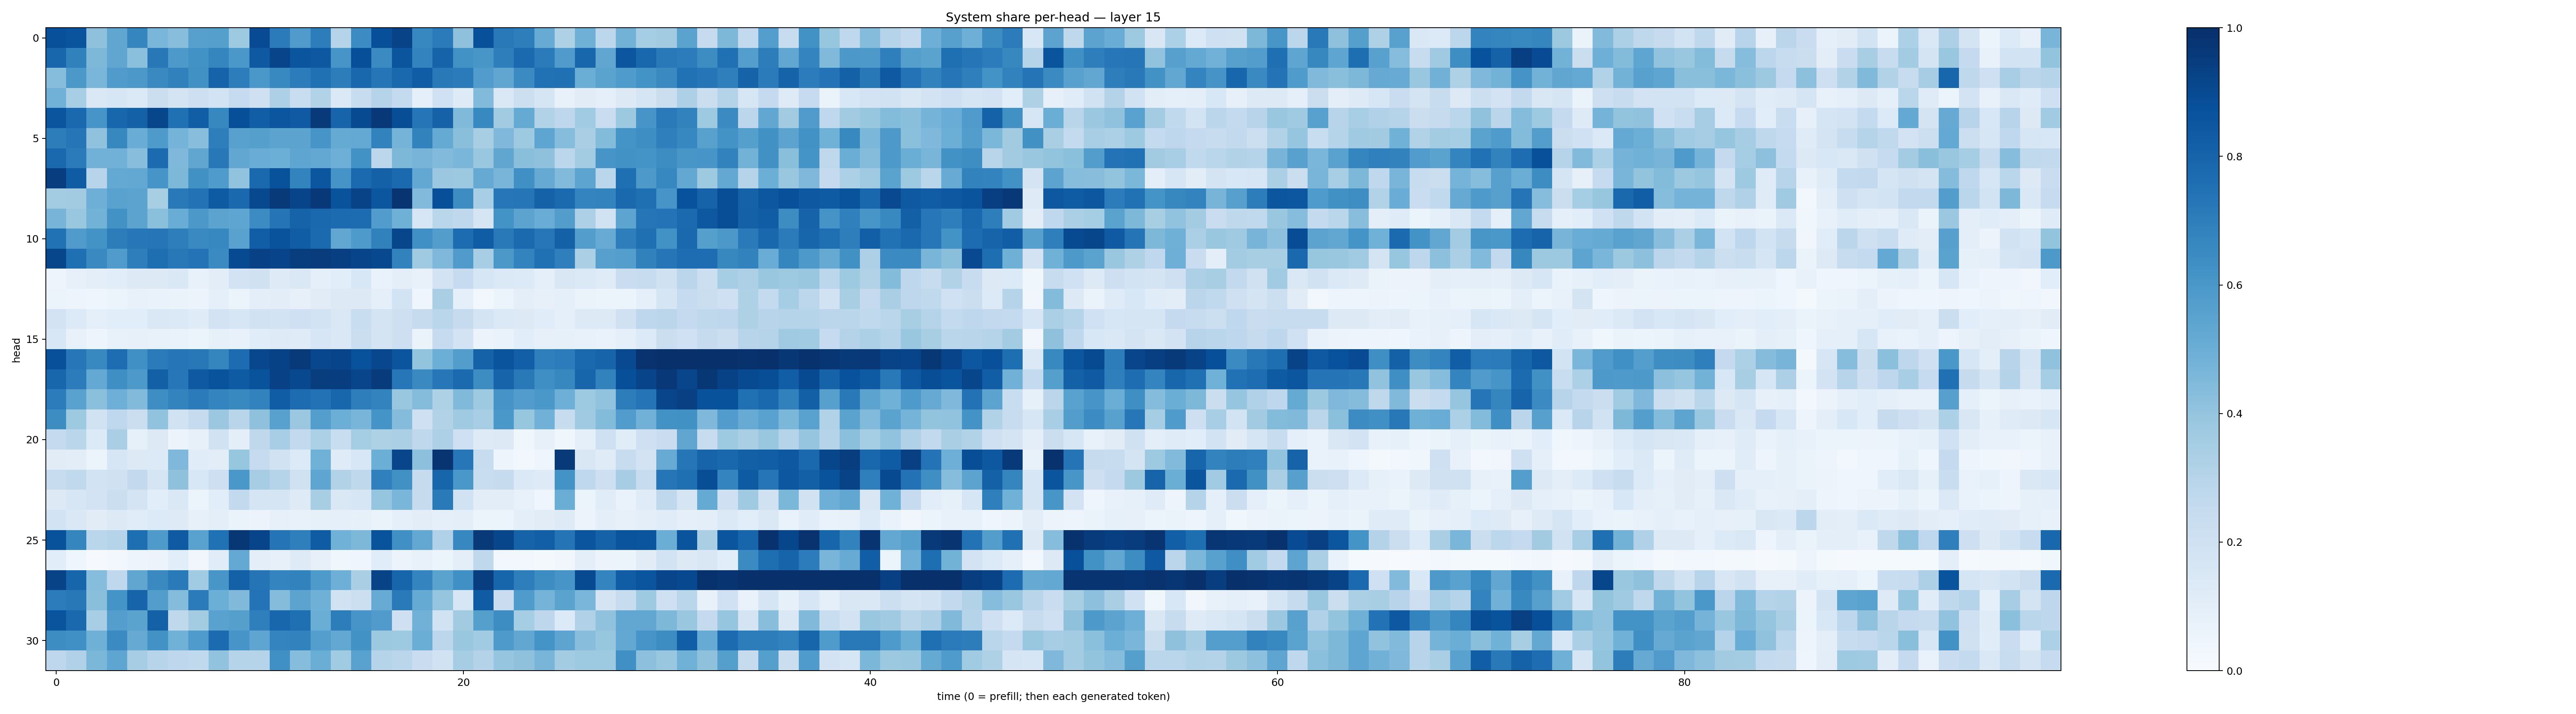

Values plotted in this chart, from the file beside it:
0.8765363, 0.8606275, 0.4113558, 0.53232986, 0.668953, 0.4636657, 0.42692235, 0.5620165, 0.5630741, 0.3723535, 0.89147973, 0.7081875, 0.5812454, 0.70207, 0.30087447, 0.64599144, 0.882678, 0.9240445, 0.666177, 0.7093247, 0.41396037, 0.8785157, 0.7148982, 0.69663423
0.7902, 0.6858, 0.4549, 0.5333, 0.4183, 0.7223, 0.5907, 0.6229, 0.6681, 0.5995, 0.8419, 0.9201, 0.8565, 0.8449, 0.6071, 0.8819, 0.649, 0.8584, 0.6787, 0.8023, 0.6235, 0.603, 0.6982, 0.7763
0.4318, 0.5959, 0.4613, 0.5798, 0.5973, 0.6539, 0.6838, 0.6268, 0.8035, 0.7024, 0.6005, 0.6597, 0.7049, 0.7503, 0.7025, 0.7885, 0.7303, 0.7806, 0.8261, 0.7157, 0.7097, 0.5759, 0.5328, 0.6523
0.4814, 0.3449, 0.1451, 0.1573, 0.1402, 0.2252, 0.1761, 0.2147, 0.1868, 0.2474, 0.2058, 0.3258, 0.2317, 0.3108, 0.1369, 0.2356, 0.3037, 0.2543, 0.08836, 0.2021, 0.1239, 0.4425, 0.1469, 0.2177
0.8567, 0.7826, 0.6056, 0.7892, 0.8093, 0.914, 0.7501, 0.8209, 0.6626, 0.8822, 0.8229, 0.8522, 0.8387, 0.9579, 0.7974, 0.8967, 0.9677, 0.8859, 0.73, 0.8056, 0.4468, 0.6566, 0.3625, 0.5177
0.7012, 0.7322, 0.4067, 0.6609, 0.5066, 0.5873, 0.4729, 0.4263, 0.697, 0.5578, 0.5641, 0.5456, 0.5451, 0.6075, 0.5166, 0.5224, 0.6818, 0.4738, 0.6798, 0.5183, 0.4219, 0.3428, 0.45, 0.3737
0.7778, 0.708, 0.4822, 0.482, 0.4271, 0.7726, 0.4514, 0.5335, 0.7191, 0.5284, 0.5077, 0.4997, 0.5367, 0.5257, 0.4945, 0.6233, 0.2781, 0.4545, 0.4723, 0.4421, 0.461, 0.3885, 0.5349, 0.423
0.9447, 0.8291, 0.2958, 0.5211, 0.5243, 0.6058, 0.4559, 0.6266, 0.5842, 0.4055, 0.7785, 0.8702, 0.6771, 0.8542, 0.6126, 0.7739, 0.8124, 0.7768, 0.5257, 0.3793, 0.3779, 0.5154, 0.4658, 0.631
0.3588, 0.3627, 0.4928, 0.5535, 0.5462, 0.3436, 0.7157, 0.7455, 0.8354, 0.7825, 0.9035, 0.9586, 0.9202, 0.9663, 0.8635, 0.9219, 0.8542, 0.9827, 0.4453, 0.8801, 0.6419, 0.3448, 0.7232, 0.7291
0.469, 0.3828, 0.4779, 0.6243, 0.5433, 0.4218, 0.5073, 0.5952, 0.5436, 0.5385, 0.6463, 0.7366, 0.8035, 0.7834, 0.7705, 0.7666, 0.5758, 0.4899, 0.1639, 0.2882, 0.2726, 0.1663, 0.6209, 0.5461
0.7492, 0.5808, 0.6192, 0.7025, 0.7237, 0.7282, 0.6954, 0.654, 0.6644, 0.5536, 0.8213, 0.8658, 0.8257, 0.7758, 0.5282, 0.5881, 0.6854, 0.9135, 0.6289, 0.573, 0.7667, 0.8274, 0.7149, 0.7758
0.9102, 0.7541, 0.6561, 0.5788, 0.6965, 0.7584, 0.7194, 0.7396, 0.6517, 0.8968, 0.9316, 0.9215, 0.9481, 0.9519, 0.9405, 0.9208, 0.9041, 0.6825, 0.3674, 0.4518, 0.5805, 0.3443, 0.5944, 0.6771
0.04917, 0.08028, 0.09941, 0.1094, 0.1252, 0.1321, 0.1447, 0.07411, 0.1047, 0.1801, 0.198, 0.1231, 0.1461, 0.09177, 0.1055, 0.1525, 0.06798, 0.0938, 0.07173, 0.1834, 0.2474, 0.1612, 0.1403, 0.133
0.05171, 0.04941, 0.04074, 0.06066, 0.07295, 0.0667, 0.06568, 0.05574, 0.08934, 0.06076, 0.1002, 0.1032, 0.07943, 0.1105, 0.1287, 0.1281, 0.08754, 0.1847, 0.04287, 0.336, 0.09177, 0.02421, 0.06163, 0.09442
0.1821, 0.1337, 0.09247, 0.1086, 0.1073, 0.1411, 0.1377, 0.12, 0.1809, 0.1623, 0.1896, 0.1847, 0.2088, 0.1838, 0.1415, 0.2337, 0.1744, 0.2147, 0.2423, 0.2872, 0.2423, 0.1757, 0.1385, 0.1263
0.1549, 0.07128, 0.04845, 0.07726, 0.08022, 0.07273, 0.0683, 0.05465, 0.08513, 0.07652, 0.1149, 0.123, 0.1176, 0.1598, 0.1481, 0.2212, 0.172, 0.2126, 0.06619, 0.2479, 0.1802, 0.05549, 0.06932, 0.1057
0.8781, 0.7239, 0.6575, 0.7628, 0.6311, 0.7101, 0.7292, 0.7216, 0.668, 0.7671, 0.9093, 0.929, 0.9589, 0.9087, 0.9216, 0.8677, 0.9078, 0.8588, 0.3987, 0.4962, 0.5704, 0.8074, 0.8597, 0.8165
0.7928, 0.7052, 0.5232, 0.636, 0.5933, 0.8159, 0.7241, 0.8414, 0.8642, 0.8333, 0.8653, 0.9331, 0.9061, 0.9469, 0.9444, 0.9151, 0.954, 0.7243, 0.656, 0.7227, 0.7745, 0.6445, 0.8008, 0.7164
0.7056, 0.5542, 0.4196, 0.4941, 0.4425, 0.6377, 0.6761, 0.7095, 0.6722, 0.6563, 0.6828, 0.8261, 0.767, 0.7461, 0.7915, 0.6959, 0.6773, 0.3901, 0.4337, 0.3218, 0.4465, 0.3745, 0.6132, 0.575
0.6443, 0.3721, 0.1928, 0.2691, 0.2219, 0.4025, 0.1875, 0.2426, 0.3826, 0.2896, 0.4135, 0.5553, 0.3825, 0.5673, 0.4975, 0.4669, 0.6149, 0.4336, 0.2045, 0.3105, 0.3691, 0.3474, 0.5989, 0.3915
0.2523, 0.2852, 0.1361, 0.3387, 0.08244, 0.1308, 0.05611, 0.0793, 0.1896, 0.09923, 0.2706, 0.3439, 0.2585, 0.3289, 0.2327, 0.3549, 0.321, 0.3342, 0.2709, 0.3264, 0.2098, 0.1219, 0.1286, 0.03625
0.1096, 0.1023, 0.06062, 0.1636, 0.128, 0.1344, 0.4493, 0.115, 0.1017, 0.3918, 0.2464, 0.1901, 0.1342, 0.4861, 0.121, 0.1533, 0.4967, 0.9177, 0.4154, 0.9792, 0.7253, 0.2404, 0.04961, 0.02562
0.2362, 0.2639, 0.1855, 0.1968, 0.258, 0.1717, 0.4134, 0.1555, 0.2135, 0.5991, 0.3509, 0.2985, 0.1965, 0.5376, 0.3137, 0.273, 0.6904, 0.626, 0.2436, 0.7967, 0.5982, 0.2323, 0.2442, 0.1381
0.1315, 0.1628, 0.1815, 0.221, 0.1719, 0.1057, 0.1455, 0.06205, 0.1075, 0.2583, 0.1642, 0.1655, 0.1216, 0.3414, 0.1467, 0.163, 0.3959, 0.4641, 0.2453, 0.713, 0.1921, 0.1023, 0.1019, 0.0718
0.184, 0.1478, 0.1099, 0.1303, 0.1134, 0.1338, 0.1224, 0.08177, 0.09379, 0.06505, 0.05727, 0.07896, 0.078, 0.0828, 0.09127, 0.08458, 0.06263, 0.08837, 0.1045, 0.09332, 0.09651, 0.05363, 0.05078, 0.09919
0.8688, 0.6682, 0.2856, 0.2987, 0.7613, 0.5873, 0.839, 0.5543, 0.7487, 0.9693, 0.919, 0.7346, 0.6946, 0.8292, 0.4856, 0.4548, 0.8644, 0.6293, 0.5254, 0.318, 0.6669, 0.9583, 0.9116, 0.8023
0.109, 0.04442, 0.01165, 0.02432, 0.04709, 0.05763, 0.1084, 0.03357, 0.1156, 0.5233, 0.1014, 0.07887, 0.1242, 0.07904, 0.03854, 0.04377, 0.117, 0.05724, 0.07807, 0.06056, 0.09795, 0.2725, 0.02696, 0.02925
0.9245, 0.7956, 0.4321, 0.2669, 0.5348, 0.6548, 0.713, 0.3634, 0.6029, 0.8097, 0.7373, 0.6732, 0.6836, 0.5881, 0.4947, 0.3398, 0.9227, 0.7944, 0.6751, 0.5502, 0.6302, 0.9422, 0.7963, 0.6964
0.7035, 0.7208, 0.4223, 0.6149, 0.7992, 0.5723, 0.4364, 0.7084, 0.4991, 0.4475, 0.7414, 0.4361, 0.543, 0.4902, 0.1922, 0.216, 0.5115, 0.7131, 0.5164, 0.3983, 0.1598, 0.8284, 0.2293, 0.5848
0.8604, 0.7814, 0.3465, 0.5664, 0.5507, 0.8089, 0.2718, 0.3565, 0.5536, 0.5635, 0.6931, 0.7924, 0.7576, 0.5003, 0.6992, 0.6063, 0.5791, 0.2051, 0.4835, 0.1939, 0.3617, 0.5651, 0.6445, 0.3533
0.6444, 0.6319, 0.4918, 0.6506, 0.5151, 0.6229, 0.4878, 0.582, 0.7713, 0.6081, 0.5378, 0.6732, 0.6821, 0.5693, 0.5249, 0.6227, 0.3783, 0.3734, 0.5027, 0.2781, 0.3888, 0.3664, 0.5875, 0.5287
0.2763, 0.3203, 0.4588, 0.5387, 0.348, 0.2958, 0.2739, 0.263, 0.4051, 0.2969, 0.2988, 0.6303, 0.433, 0.5019, 0.3658, 0.5538, 0.301, 0.2849, 0.2267, 0.1897, 0.3497, 0.3058, 0.3971, 0.4124
